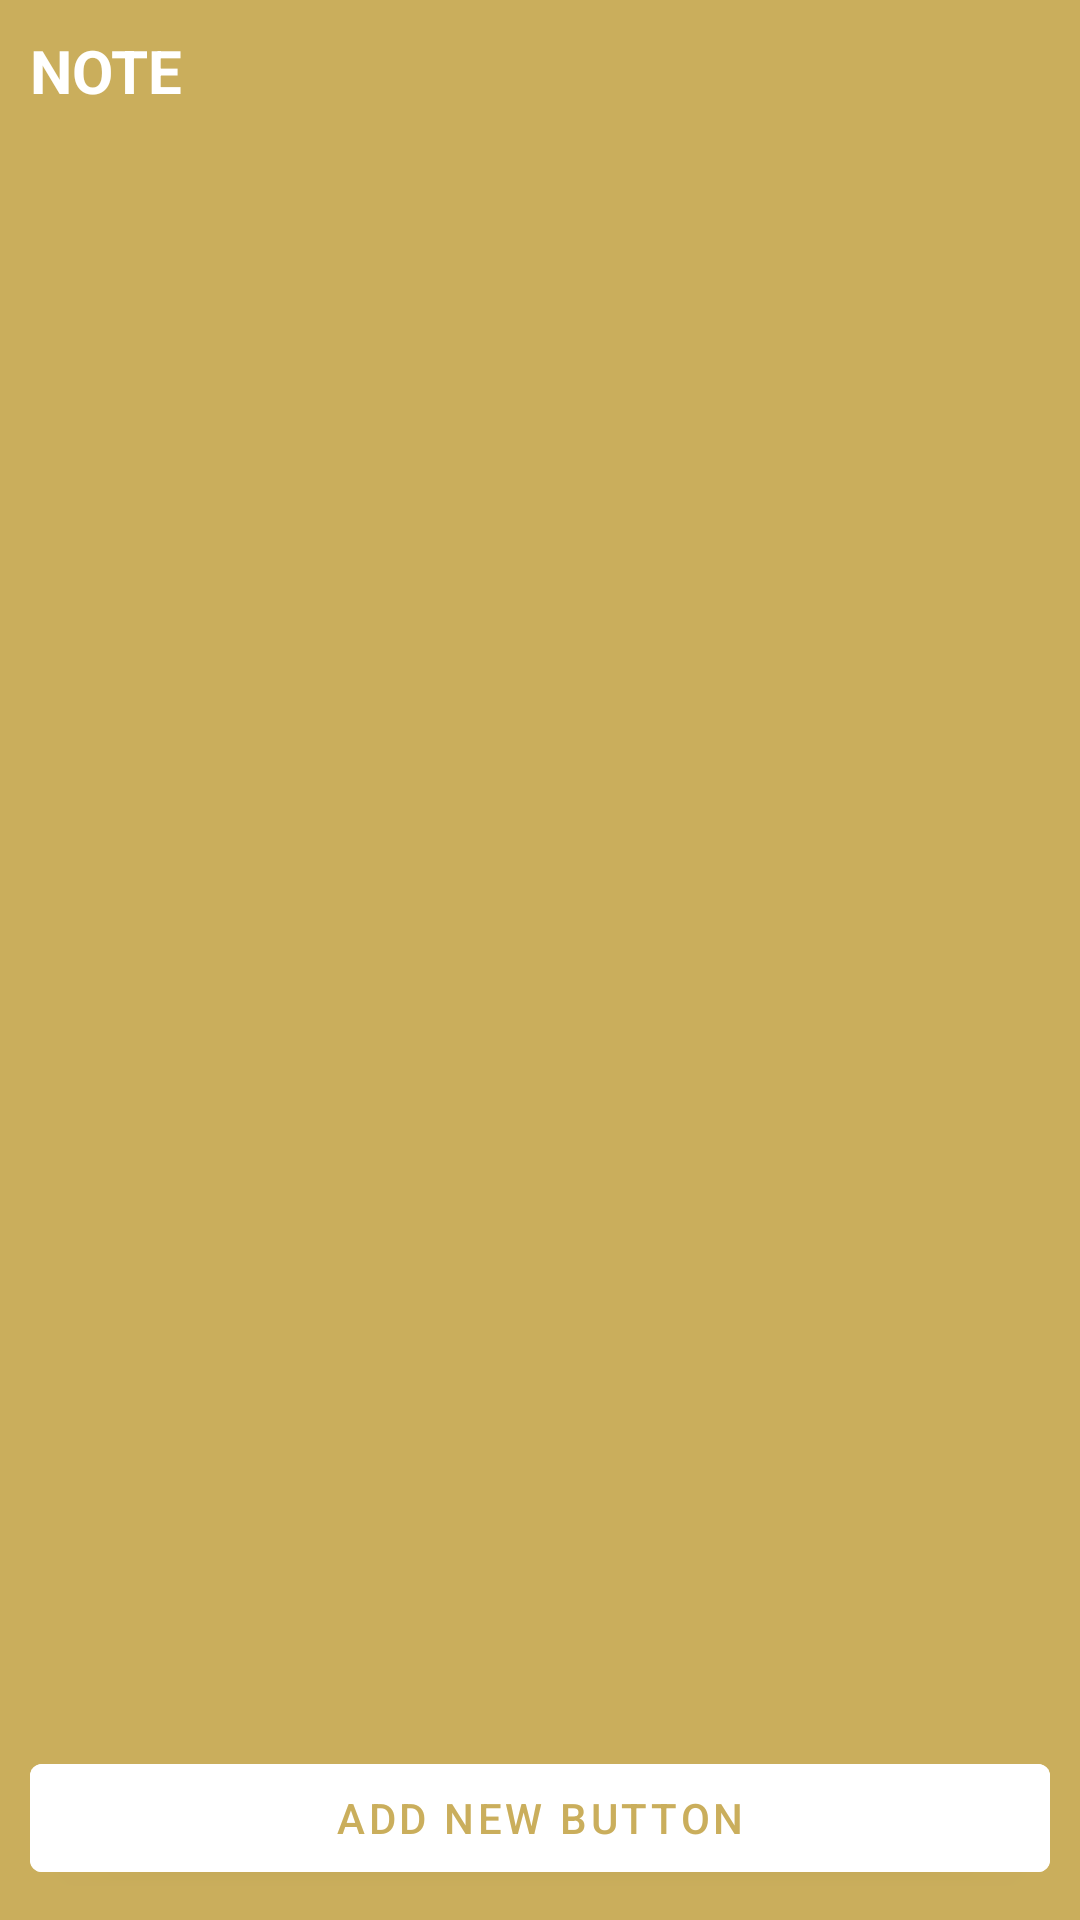

Reconstruct the res/layout file that produces this screen, plus the resources it refers to.
<!-- AndroidManifest.xml: application theme Theme.NoteProject -->
<!-- res/layout/activity_main.xml -->
<?xml version="1.0" encoding="utf-8"?>
<RelativeLayout xmlns:android="http://schemas.android.com/apk/res/android"
    xmlns:app="http://schemas.android.com/apk/res-auto"
    xmlns:tools="http://schemas.android.com/tools"
    android:layout_width="match_parent"
    android:layout_height="match_parent"
    android:background="#CAAE5C"
    android:padding="10dp"
    tools:context=".MainActivity">

    <TextView
        android:layout_width="wrap_content"
        android:layout_height="wrap_content"
        android:id="@+id/notetitle"
        android:text="NOTE"
        android:textSize="20dp"
        android:textColor="@color/white"
        android:textStyle="bold"/>

    <androidx.recyclerview.widget.RecyclerView
        android:layout_width="match_parent"
        android:layout_height="match_parent"
        android:id="@+id/recyclerview"
        android:layout_above="@+id/addnewnotebtn"
        android:layout_below="@+id/notetitle"/>

    <com.google.android.material.button.MaterialButton
        android:layout_width="match_parent"
        android:layout_height="wrap_content"
        android:id="@+id/addnewnotebtn"
        android:text="Add New Button"
        android:textColor="#CAAE5C"
        android:backgroundTint="@color/white"
        android:layout_alignParentBottom="true"/>


</RelativeLayout>
<!-- resources referenced by this layout -->
<resources>
  <style name="Theme.NoteProject" parent="Theme.MaterialComponents.DayNight.NoActionBar">
          
          <item name="colorPrimary">@color/purple_500</item>
          <item name="colorPrimaryVariant">@color/purple_700</item>
          <item name="colorOnPrimary">@color/white</item>
          
          <item name="colorSecondary">@color/teal_200</item>
          <item name="colorSecondaryVariant">@color/teal_700</item>
          <item name="colorOnSecondary">@color/black</item>
          
          <item name="android:statusBarColor">?attr/colorPrimaryVariant</item>
          
      </style>
  <!-- not gathered from this repository: default colours our renderer supplied (Android Studio template values) -->
  <color name="purple_500">#FF6200EE</color>
  <color name="purple_700">#FF3700B3</color>
  <color name="teal_200">#FF03DAC5</color>
  <color name="teal_700">#FF018786</color>
  <color name="black">#FF000000</color>
  <color name="white">#FFFFFFFF</color>
</resources>
